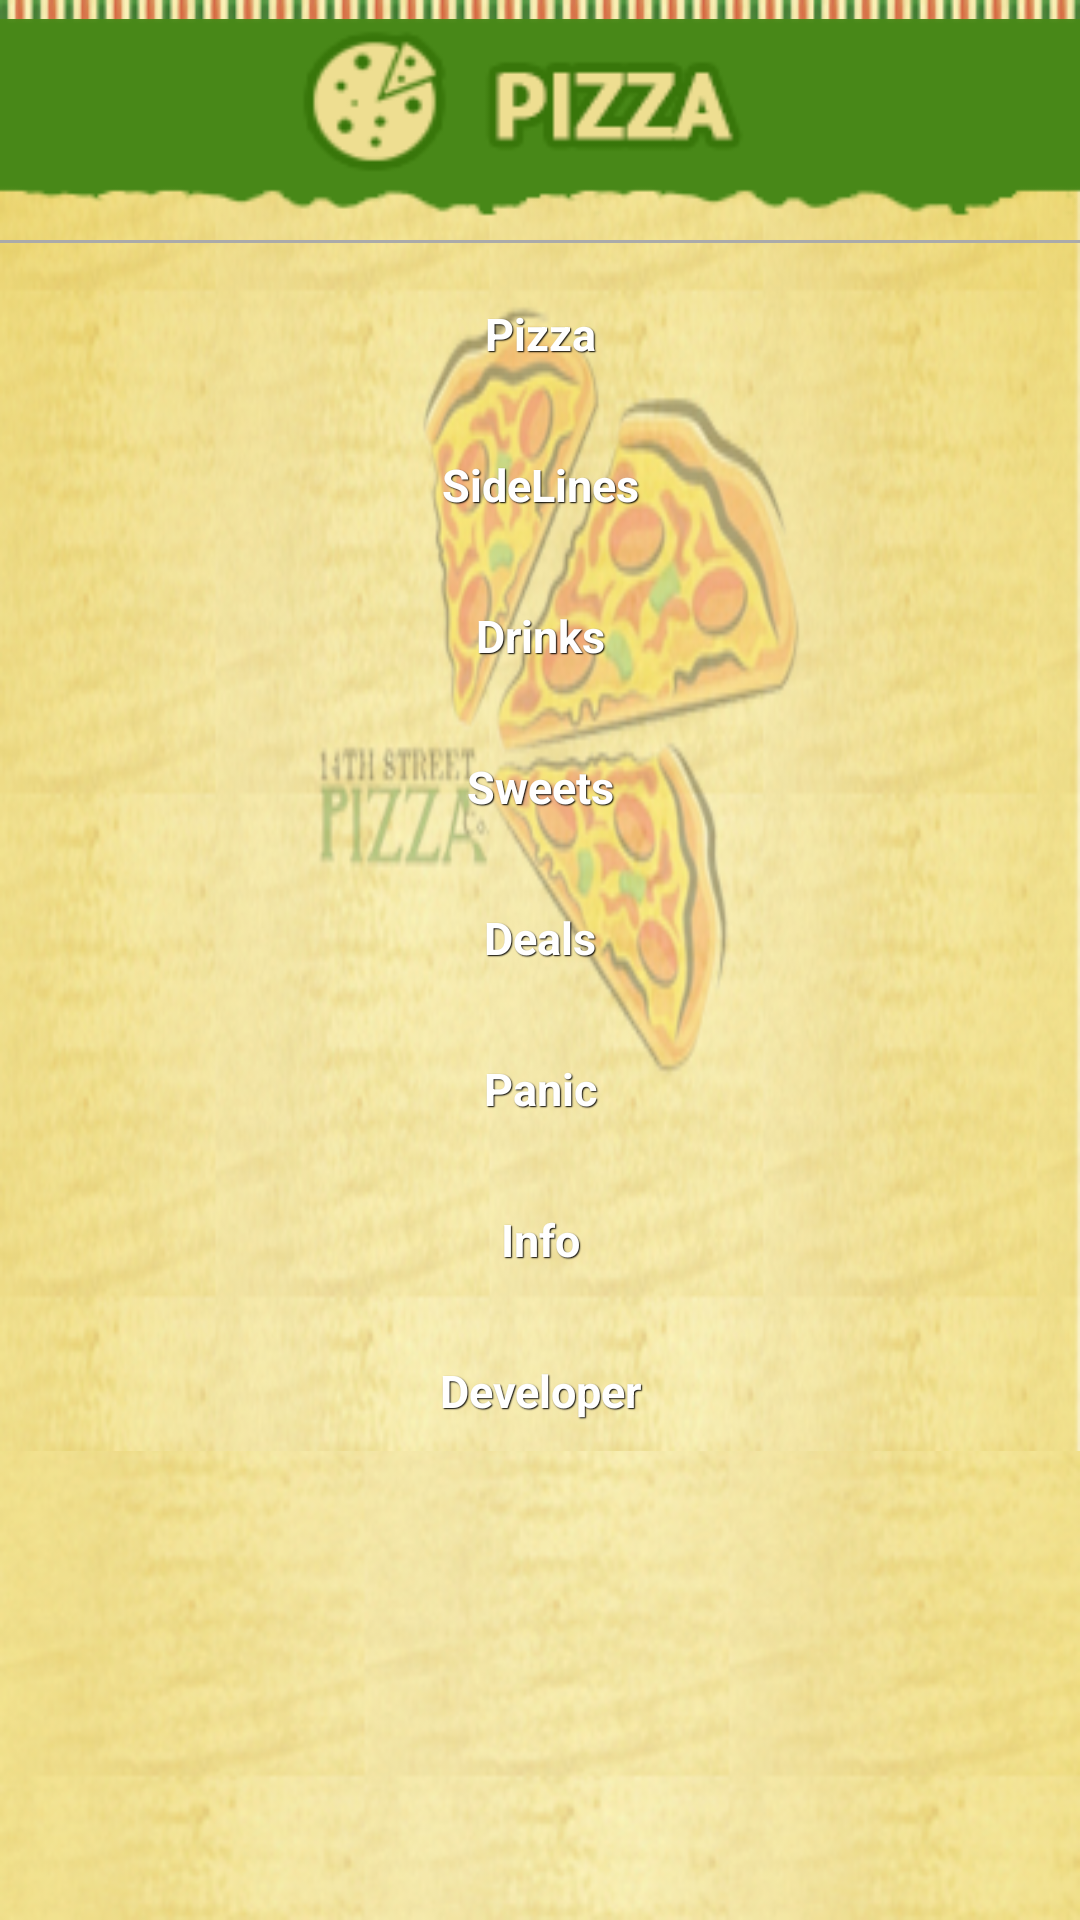

Write the Android layout XML for this screen, with the resource values it uses.
<!-- AndroidManifest.xml: application theme AppTheme -->
<!-- res/layout/home_screen.xml -->
<RelativeLayout xmlns:android="http://schemas.android.com/apk/res/android"
    xmlns:tools="http://schemas.android.com/tools"
    android:layout_width="match_parent"
    android:layout_height="match_parent"
    android:background="@drawable/back"
    tools:context=".SplashScreen" >
    
    <ScrollView 
    android:layout_width="fill_parent"
    android:layout_height="fill_parent"
    android:background="@drawable/back2"
    android:id="@+id/mainsc"
    >
    <RelativeLayout 
  	  android:layout_width="match_parent"
   	  android:layout_height="wrap_content"
      android:background="@drawable/back"
      tools:context=".SplashScreen" >
    
    
    <LinearLayout
        android:layout_width="match_parent"
        android:layout_height="wrap_content"
        android:id="@+id/header"
        >

        <ImageView
            android:id="@+id/imgheader"
            android:layout_width="0dp"
            android:layout_height="wrap_content"
            android:layout_weight="1"
            android:src="@drawable/header_pizza"
            android:contentDescription="@string/strbtninfo" />

    </LinearLayout>    
 
     <View
        android:id="@+id/fakeView"
        android:layout_width="wrap_content"
        android:layout_height="1dp"
        android:layout_below="@+id/header"
        android:background="#AAAAAA" />
    
    <Button
        android:id="@+id/btnorderpizza"
        style="@style/btnstylegenoa"
        android:layout_width="fill_parent"
        android:layout_height="wrap_content"
        android:layout_centerHorizontal="true"
        android:layout_below="@+id/fakeView"
        android:layout_marginTop="10dp"
        android:textSize="15sp"
        android:text="@string/strorderpizza" 
        
        />
      <Button
        android:id="@+id/btnorderslidelines"
        android:layout_width="fill_parent"
        android:layout_height="wrap_content"
        android:layout_centerHorizontal="true"
        android:layout_below="@+id/btnorderpizza"
        android:layout_marginTop="10dp"
        style="@style/btnstylegenoa"
        android:textSize="15sp"
        android:text="@string/strordersidelines" />
    
    <Button
        android:id="@+id/btnorderdrinks"
        android:layout_width="fill_parent"
        android:layout_height="wrap_content"
        android:layout_centerHorizontal="true"
        android:layout_marginTop="10dp"
       	android:layout_below="@+id/btnorderslidelines"
       	style="@style/btnstylegenoa"
        android:textSize="15sp"
        android:text="@string/strorderdrinks" />
    
    <Button
        android:id="@+id/btnordersweets"
        android:layout_width="fill_parent"
        android:layout_height="wrap_content"
        android:layout_centerHorizontal="true"
        android:layout_marginTop="10dp"
        style="@style/btnstylegenoa"
        android:textSize="15sp"
        android:layout_below="@+id/btnorderdrinks"
        android:text="@string/strsweetsomething" />
    	
    <Button
        android:id="@+id/btnorderdeals"
        android:layout_width="fill_parent"
        android:layout_height="wrap_content"
        android:layout_centerHorizontal="true"
        android:layout_below="@+id/btnordersweets"
        android:layout_marginTop="10dp"
        style="@style/btnstylegenoa"
        android:textSize="15sp"
        android:text="@string/strdeals" />
    
    <Button
        android:id="@+id/btnpanic"
        android:layout_width="fill_parent"
        android:layout_height="wrap_content"
        android:layout_centerHorizontal="true"
        android:layout_below="@+id/btnorderdeals"
        android:layout_marginTop="10dp"
        style="@style/btnstylegenoa"
        android:textSize="15sp"
        android:text="@string/strpanic" />
    
    <Button
        android:id="@+id/btninfo"
        android:layout_width="fill_parent"
        android:layout_height="wrap_content"
        android:layout_centerHorizontal="true"
        android:layout_below="@+id/btnpanic"
        android:layout_marginTop="10dp"
        style="@style/btnstylegenoa"
        android:textSize="15sp"
        android:text="@string/strbtninfo1" />
    
        <Button
        android:id="@+id/btndeveloper"
        android:layout_width="fill_parent"
        android:layout_height="wrap_content"
        android:layout_centerHorizontal="true"
        android:layout_below="@+id/btninfo"
        android:layout_marginTop="10dp"
        style="@style/btnstylegenoa"
        android:textSize="15sp"
        android:text="@string/strdeveloper" />
    
    
    
    </RelativeLayout>
    </ScrollView>
</RelativeLayout>
<!-- resources referenced by this layout -->
<resources>
  <!-- drawable back: png bitmap (drawable-ldpi, 165887 bytes) -->
  <!-- drawable back2: png bitmap (drawable-ldpi, 215349 bytes) -->
  <!-- drawable header_pizza: png bitmap (drawable-ldpi, 7599 bytes) -->
  <string name="strbtninfo">Will work as header inside every activity </string>
  <string name="strbtninfo1">Info</string>
  <string name="strdeals">Deals</string>
  <string name="strdeveloper">Developer</string>
  <string name="strorderdrinks">Drinks</string>
  <string name="strorderpizza">Pizza</string>
  <string name="strordersidelines">SideLines</string>
  <string name="strpanic">Panic</string>
  <string name="strsweetsomething">Sweets</string>
  <style name="btnstylegenoa" parent="@android:style/Widget.Button">
         <item name="android:textSize">15sp</item>
         <item name="android:textStyle">bold</item>
         <item name="android:textColor">#FFFFFF</item>
         <item name="android:gravity">center</item>
         <item name="android:shadowColor">#000000</item>
         <item name="android:shadowDx">1</item>
         <item name="android:shadowDy">1</item>
         <item name="android:shadowRadius">0.6</item>
         <item name="android:background">@anim/btngenoa</item>
         <item name="android:padding">10dip</item>
     </style>
  <style name="AppTheme" parent="AppBaseTheme">
          
      </style>
  <style name="AppBaseTheme" parent="android:Theme.Light">
          
      </style>
</resources>
